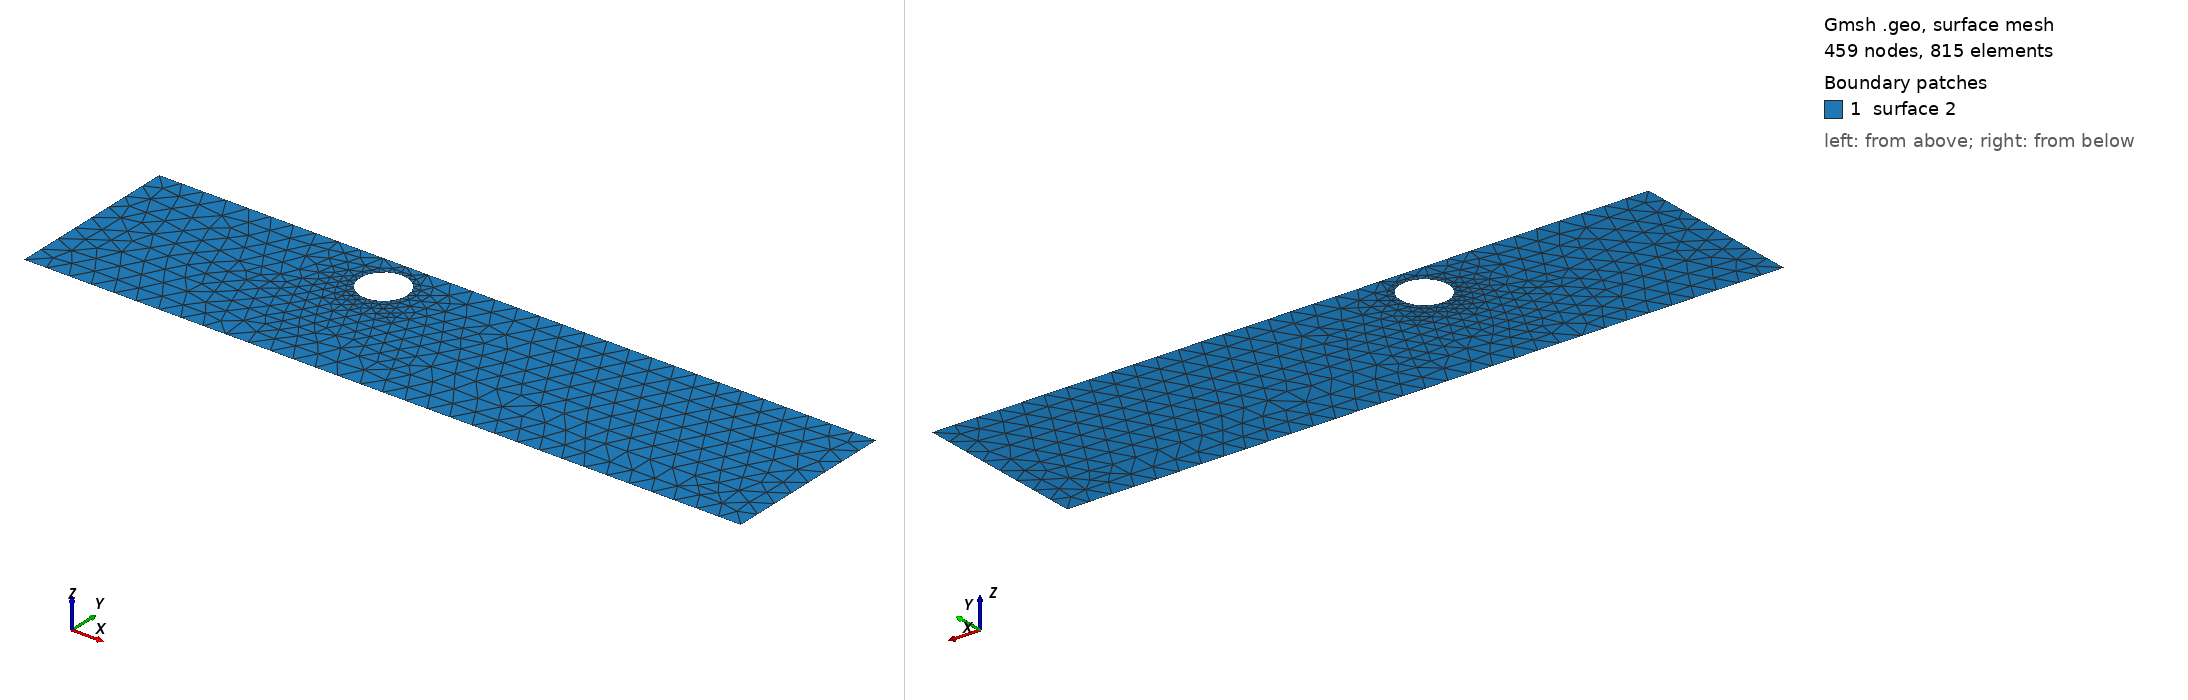

Gmsh geometry script, surface-meshed: 459 nodes, 815 surface elements. Boundary patches (legend numbers): 1 surface 2. Left view from above one corner, right view from below the opposite corner. The script declares no physical surfaces, so the legend lists its geometric surfaces. The drawing asked Gmsh for element sizes between 1% and 20% of the model's largest extent; the script's own settings can give other sizes.

=== cad_177.geo (drawn) ===
//+
SetFactory("OpenCASCADE");
//+
Point(1) = {0.508756, -3.802234, 0.000000, 1.000000};
//+
Point(2) = {32.518559, -3.802234, 0.000000, 1.000000};
//+
Point(3) = {32.518559, 4.044959, 0.000000, 1.000000};
//+
Point(4) = {0.508756, 4.044959, 0.000000, 1.000000};
//+
Line(1) = {4, 1};
//+
Line(2) = {1, 2};
//+
Line(3) = {2, 3};
//+
Line(4) = {3, 4};
//+
Curve Loop(1) = {1, 2, 3, 4};
//+
Point(6) = {12.860421, 2.382892, 0.000000, 0.105165};
//+
Point(5) = {11.808774, 2.382892, 0.000000, 0.105165};
//+
Point(7) = {11.282951, 3.293645, 0.000000, 0.105165};
//+
Point(8) = {11.282951, 1.472139, 0.000000, 0.105165};
//+
Ellipse(5) = {6, 5, 7, 7};
//+
Ellipse(6) = {7, 5, 8, 8};
//+
Ellipse(7) = {8, 5, 6, 6};
//+
Curve Loop(2) = {5, 6, 7};
//+
Plane Surface(2) = {1, 2};
//+
Physical Curve("INFLOW", 100) = {1};
//+
Physical Curve("OUTFLOW", 101) = {3};
//+
Physical Curve("WALL_BOUNDARY", 102) = {2, 4};
//+
Physical Curve("OBSTACLE", 103) = {5, 6, 7};
